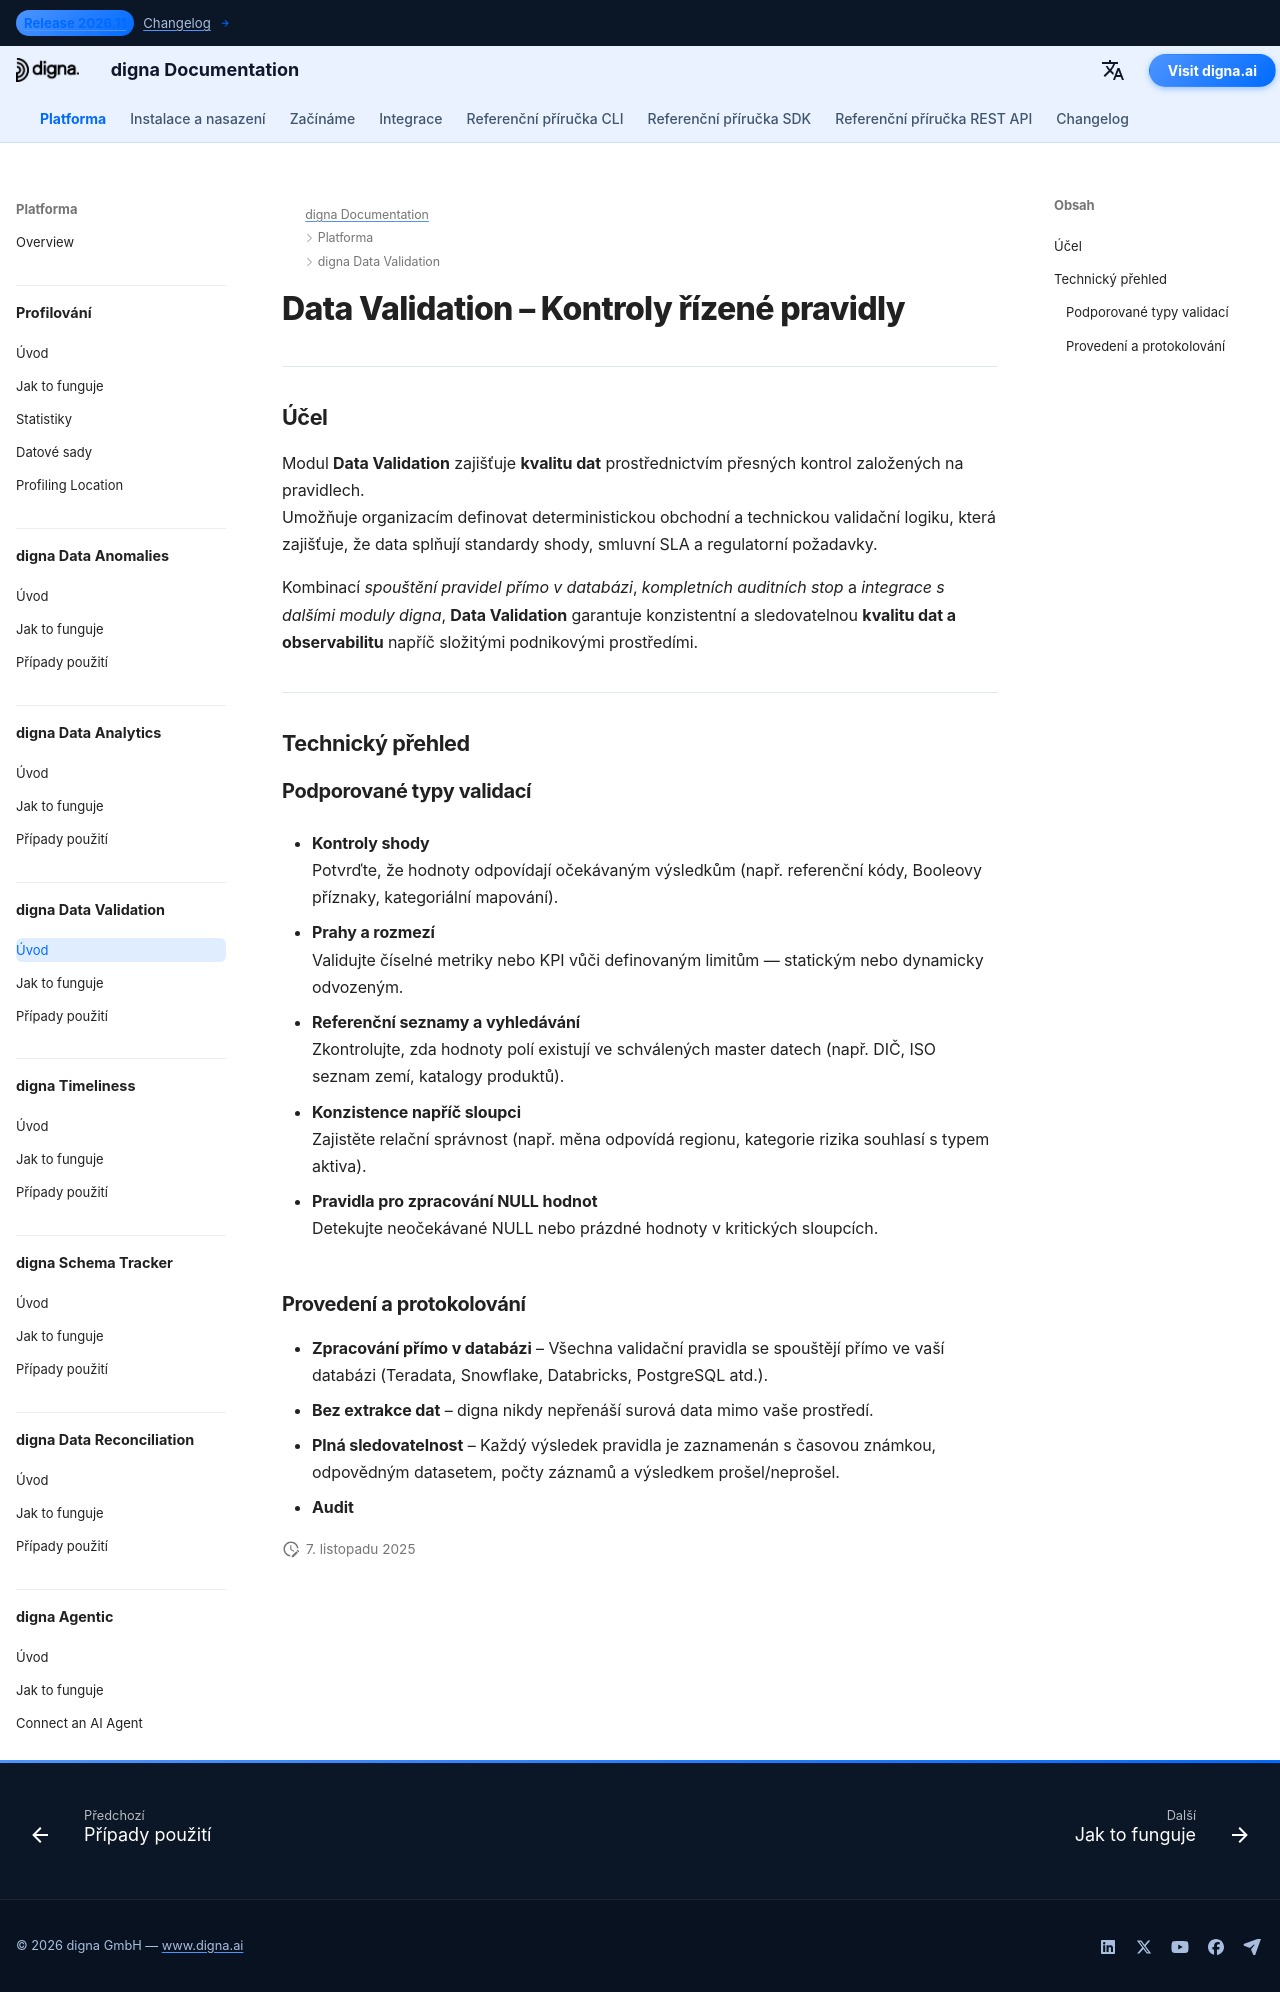

repository: dignaai/digna-docs · page: cs/platform/data_validation/Introduction/index.html · generator: mkdocs

---
title: Data Validation – Kontroly řízené pravidly pro shodu a auditovatelnost | digna Dokumentace
description: Zjistěte, jak digna Data Validation uplatňuje deterministické kontroly založené na pravidlech s prahy, rozmezími a referenčními seznamy. Zajistěte shodu, auditovatelnost a plnění regulačních hlášení ve financích, zdravotnictví a dalších odvětvích citlivých na data.
image: /assets/logo_square.png
keywords:
  - data validation
  - kontroly dat řízené pravidly
  - kvalita dat
  - úroveň kvality dat
  - observabilita dat
  - prahy a rozmezí
  - validace referenčních seznamů
  - auditovatelnost
  - monitorování shody
  - digna data validation
lang: cs
robots: index, follow
og_title: Data Validation – Kontroly řízené pravidly pro shodu a auditovatelnost | digna Dokumentace
og_description: digna Data Validation provádí deterministické kontroly založené na pravidlech s prahy, rozmezími a referenčními seznamy. Navrženo pro regulovaná odvětví, zajišťuje shodu, transparentnost a auditovatelnost.
og_image: /assets/logo_square.png
og_type: article
twitter_card: summary_large_image
---

# Data Validation – Kontroly řízené pravidly
<h1 style="display:none;">Modul Data Validation řízený umělou inteligencí pro kvalitu dat a observabilitu – digna</h1>

---

## Účel

Modul **Data Validation** zajišťuje **kvalitu dat** prostřednictvím přesných kontrol založených na pravidlech.  
Umožňuje organizacím definovat deterministickou obchodní a technickou validační logiku, která zajišťuje, že data splňují standardy shody, smluvní SLA a regulatorní požadavky.

Kombinací *spouštění pravidel přímo v databázi*, *kompletních auditních stop* a *integrace s dalšími moduly digna*, **Data Validation** garantuje konzistentní a sledovatelnou **kvalitu dat a observabilitu** napříč složitými podnikovými prostředími.

---

## Technický přehled

### Podporované typy validací

- **Kontroly shody**  
  Potvrďte, že hodnoty odpovídají očekávaným výsledkům (např. referenční kódy, Booleovy příznaky, kategoriální mapování).

- **Prahy a rozmezí**  
  Validujte číselné metriky nebo KPI vůči definovaným limitům — statickým nebo dynamicky odvozeným.

- **Referenční seznamy a vyhledávání**  
  Zkontrolujte, zda hodnoty polí existují ve schválených master datech (např. DIČ, ISO seznam zemí, katalogy produktů).

- **Konzistence napříč sloupci**  
  Zajistěte relační správnost (např. měna odpovídá regionu, kategorie rizika souhlasí s typem aktiva).

- **Pravidla pro zpracování NULL hodnot**  
  Detekujte neočekávané NULL nebo prázdné hodnoty v kritických sloupcích.

### Provedení a protokolování

- **Zpracování přímo v databázi** – Všechna validační pravidla se spouštějí přímo ve vaší databázi (Teradata, Snowflake, Databricks, PostgreSQL atd.).  
- **Bez extrakce dat** – digna nikdy nepřenáší surová data mimo vaše prostředí.  
- **Plná sledovatelnost** – Každý výsledek pravidla je zaznamenán s časovou známkou, odpovědným datasetem, počty záznamů a výsledkem prošel/neprošel.  
- **Audit**
